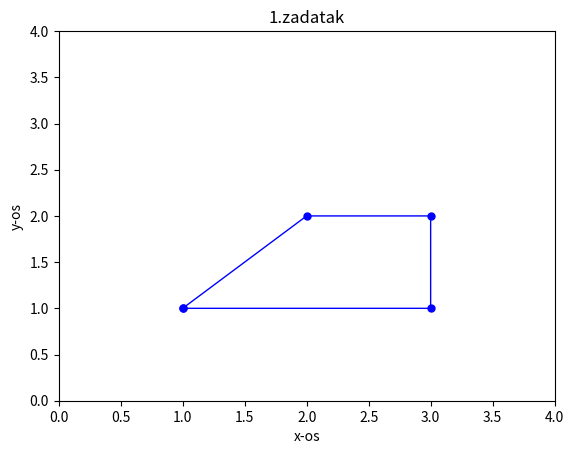

Generate this figure with matplotlib:

import numpy as np
import matplotlib.pyplot as plt
x=np.array([1.0,2.0,3.0,3.0,1.0])
y=np.array([1.0,2.0,2.0,1.0,1.0])

plt.plot(x,y,'b',linewidth=1,marker='.',markersize=10)
plt.axis([0,4,0,4])

plt.xlabel('x-os')
plt.ylabel('y-os')
plt.title('1.zadatak')
plt.show()
